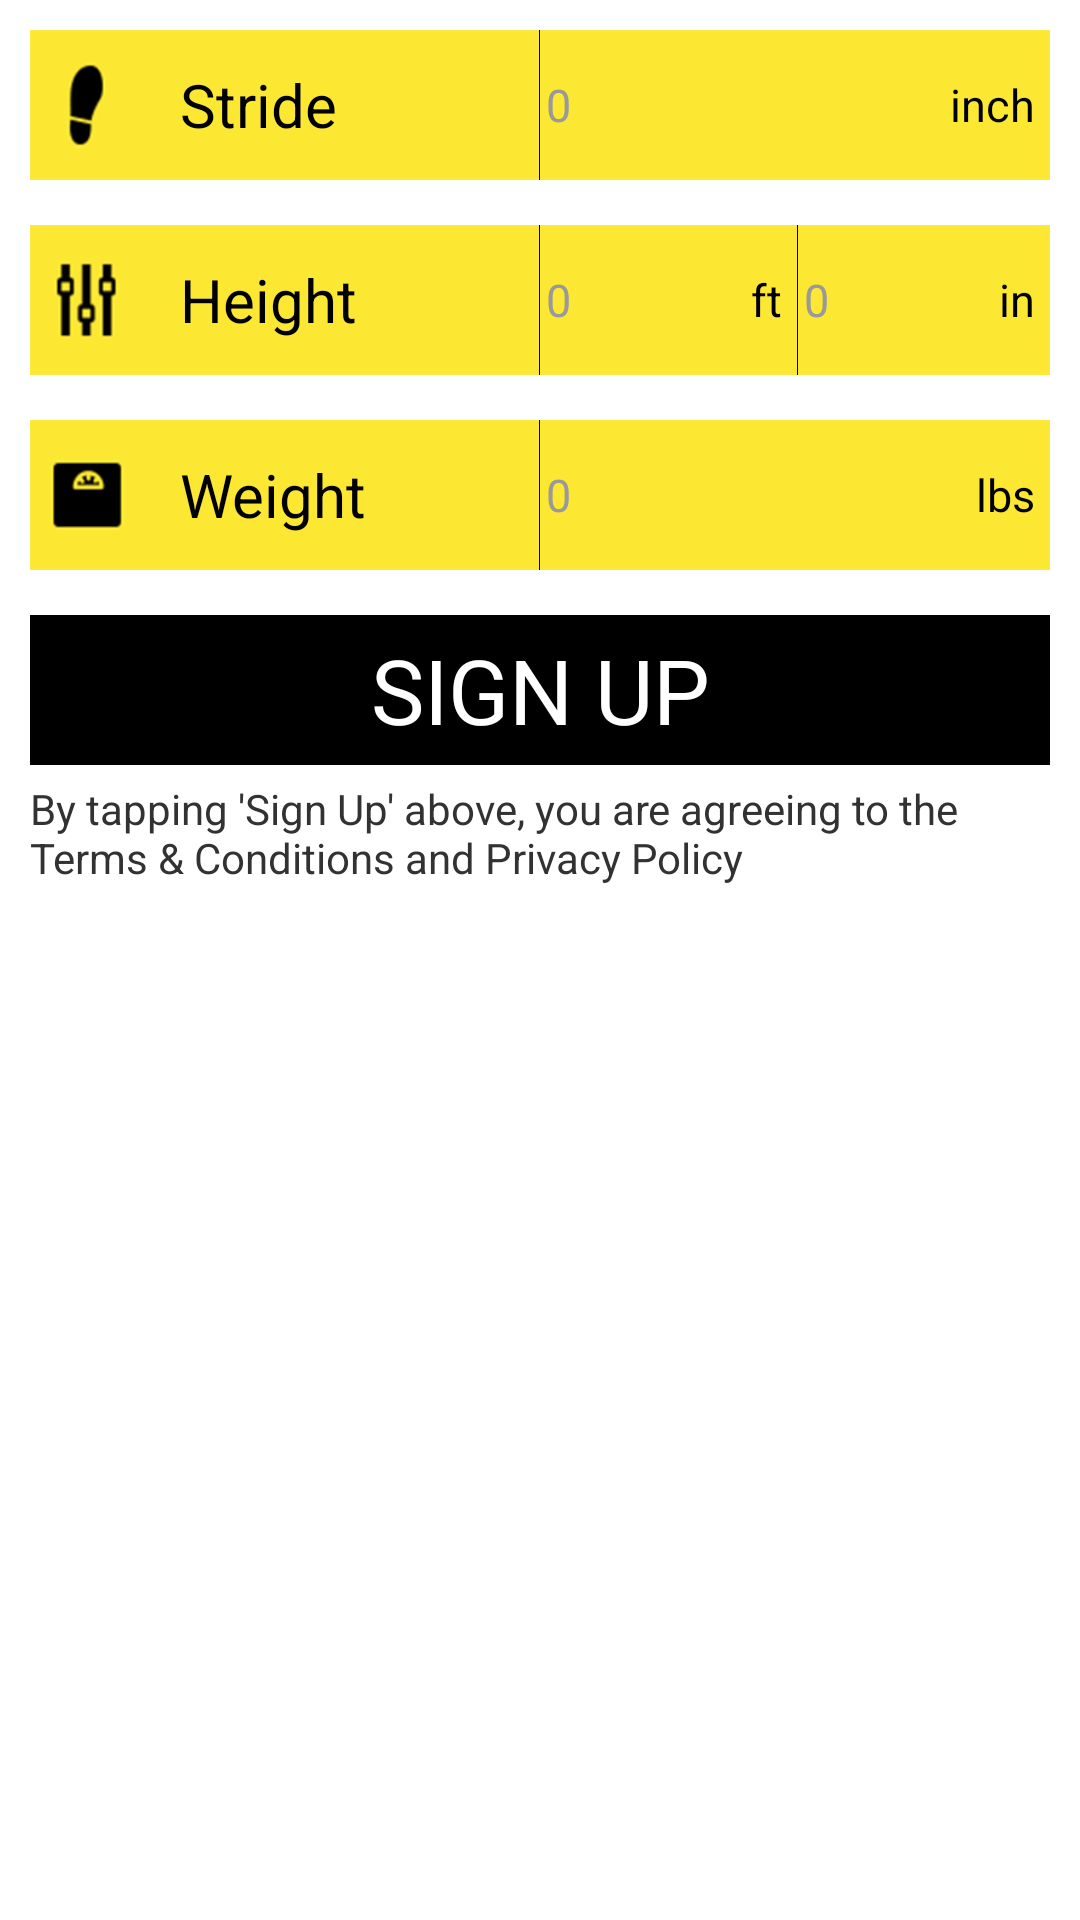

Layout XML and referenced resources for this Android screen:
<!-- AndroidManifest.xml: application theme AppTheme -->
<!-- res/layout/view_sign_2.xml -->
<?xml version="1.0" encoding="utf-8"?>
<LinearLayout xmlns:android="http://schemas.android.com/apk/res/android"
    android:layout_width="match_parent"
    android:layout_height="match_parent"
    android:padding="10dp"
    android:orientation="vertical">

    <RelativeLayout
        android:layout_width="match_parent"
        android:layout_height="@dimen/height_item_small"
        android:focusable="true"
        android:focusableInTouchMode="true"
        android:background="@mipmap/bg_item_stride">

        <TextView
            style="@style/text_item_left_sign"
            android:text="@string/sign_Stride"/>
        
        <ImageView
            android:id="@+id/img_line_stride"
            style="@style/image_item_line_v" />

        <EditText
            android:id="@+id/edit_stride"
            style="@style/edit_item_sign"
            android:inputType="numberDecimal"
            android:layout_toRightOf="@id/img_line_stride"/>
        
        <TextView
            style="@style/text_item_right_sign"
            android:text="@string/settings_inch" />

    </RelativeLayout>

    <RelativeLayout
        android:layout_width="match_parent"
        android:layout_height="@dimen/height_item_small"
        android:layout_marginTop="@dimen/marginTop_item"
        android:focusable="true"
        android:focusableInTouchMode="true"
        android:background="@mipmap/bg_item_height">

        <TextView
            style="@style/text_item_left_sign"
            android:text="@string/sign_Height"/>

        <ImageView
            android:id="@+id/img_line_height_ft"
            style="@style/image_item_line_v" />

        <RelativeLayout
            android:id="@+id/ly_height_ft_in"
            android:layout_width="match_parent"
            android:layout_height="match_parent"
            android:focusable="true"
            android:focusableInTouchMode="true"
            android:layout_toRightOf="@id/img_line_height_ft">

            <ImageView
                android:id="@+id/img_line_height_in"
                style="@style/image_item_line_v" />

            <EditText
                android:id="@+id/edit_height_ft"
                style="@style/edit_item_sign"/>

            <TextView
                style="@style/text_item_right_sign"
                android:layout_toLeftOf="@id/img_line_height_in"
                android:layout_alignParentRight="false"
                android:text="@string/settings_ft" />

            <EditText
                android:id="@+id/edit_height_in"
                android:layout_toRightOf="@id/img_line_height_in"
                style="@style/edit_item_sign"/>

            <TextView
                style="@style/text_item_right_sign"
                android:text="@string/settings_in" />

        </RelativeLayout>

        <EditText
            android:id="@+id/edit_height_cm"
            style="@style/edit_item_sign"
            android:inputType="numberDecimal"
            android:layout_toRightOf="@id/img_line_height_ft"
            android:visibility="gone"/>

        <TextView
            style="@style/text_item_right_sign"
            android:text="@string/settings_cm"
            android:visibility="gone" />

    </RelativeLayout>

    <RelativeLayout
        android:layout_width="match_parent"
        android:layout_height="@dimen/height_item_small"
        android:layout_marginTop="@dimen/marginTop_item"
        android:focusable="true"
        android:focusableInTouchMode="true"
        android:background="@mipmap/bg_item_weight">

        <TextView
            style="@style/text_item_left_sign"
            android:text="@string/sign_Weight"/>

        <ImageView
            android:id="@+id/img_line_weight"
            style="@style/image_item_line_v" />

        <EditText
            android:id="@+id/edit_weight"
            style="@style/edit_item_sign"
            android:inputType="numberDecimal"
            android:layout_toRightOf="@id/img_line_weight"/>

        <TextView
            style="@style/text_item_right_sign"
            android:text="@string/settings_lbs" />

    </RelativeLayout>

    <TextView
        android:id="@+id/txt_sign"
        android:layout_width="match_parent"
        android:layout_height="@dimen/height_item_small"
        android:layout_marginTop="@dimen/marginTop_item"
        android:gravity="center"
        android:background="@color/white"
        android:textColor="@color/color_ffffff"
        android:textSize="30dp"
        android:text="@string/welcome_SIGN_UP"
        />

    <TextView
        android:id="@+id/txt_tip"
        android:layout_width="match_parent"
        android:layout_height="wrap_content"
        android:layout_marginTop="5dp"
        android:text="@string/sign_tip"/>

</LinearLayout>
<!-- resources referenced by this layout -->
<resources>
  <color name="color_ffffff">#ffffff</color>
  <color name="white">#000000</color>
  <dimen name="height_item_small">50dp</dimen>
  <dimen name="marginTop_item">15dp</dimen>
  <!-- mipmap bg_item_height: png bitmap (mipmap-xxhdpi, 4878 bytes) -->
  <!-- mipmap bg_item_stride: png bitmap (mipmap-xxhdpi, 4085 bytes) -->
  <!-- mipmap bg_item_weight: png bitmap (mipmap-xxhdpi, 3292 bytes) -->
  <string name="settings_cm">cm</string>
  <string name="settings_ft">ft</string>
  <string name="settings_in">in</string>
  <string name="settings_inch">inch</string>
  <string name="settings_lbs">lbs</string>
  <string name="sign_Height">Height</string>
  <string name="sign_Stride">Stride</string>
  <string name="sign_Weight">Weight</string>
  <string name="sign_tip">By tapping \'Sign Up\' above, you are agreeing to the Terms &amp; Conditions and Privacy Policy</string>
  <string name="welcome_SIGN_UP">SIGN UP</string>
  <style name="edit_item_sign">
          <item name="android:layout_width">match_parent</item>
          <item name="android:layout_height">wrap_content</item>
          <item name="android:layout_centerVertical">true</item>
          <item name="android:inputType">number</item>
          <item name="android:maxLength">6</item>
          <item name="android:textColor">@color/white</item>
          <item name="android:textSize">@dimen/textSize_item_sign_right</item>
          <item name="android:hint">0</item>
          <item name="android:textColorHint">@color/hint</item>
          <item name="android:background">@null</item>
          <item name="android:textCursorDrawable">@drawable/draw_cursor</item>
      </style>
  <style name="image_item_line_v">
          <item name="android:layout_width">1px</item>
          <item name="android:layout_height">match_parent</item>
          <item name="android:layout_centerHorizontal">true</item>
          <item name="android:layout_marginRight">2dp</item>
          <item name="android:background">@color/white</item>
      </style>
  <style name="text_item_left_sign">
          <item name="android:layout_width">wrap_content</item>
          <item name="android:layout_height">wrap_content</item>
          <item name="android:layout_marginLeft">50dp</item>
          <item name="android:layout_centerVertical">true</item>
          <item name="android:textColor">@color/white</item>
          <item name="android:textSize">20dp</item>
      </style>
  <style name="text_item_right_sign">
          <item name="android:layout_width">wrap_content</item>
          <item name="android:layout_height">wrap_content</item>
          <item name="android:layout_centerVertical">true</item>
          <item name="android:layout_alignParentRight">true</item>
          <item name="android:layout_marginRight">5dp</item>
          <item name="android:textColor">@color/white</item>
          <item name="android:textSize">@dimen/textSize_item_sign_right</item>
      </style>
  <style name="AppTheme" parent="android:Theme.Holo.Light.NoActionBar.Fullscreen">
          
          <item name="android:windowNoTitle">true</item>
          <item name="android:windowFullscreen">false</item>
      </style>
  <dimen name="textSize_item_sign_right">15dp</dimen>
  <color name="hint">#999999</color>
  <!-- drawable draw_cursor (drawable) -->
  <?xml version="1.0" encoding="utf-8"?>
  <shape xmlns:android="http://schemas.android.com/apk/res/android" android:shape="rectangle">
      <size android:width="2dp" />
      <solid android:color="@color/yellow"  />
  </shape>
  <color name="yellow">#C59920</color>
</resources>
